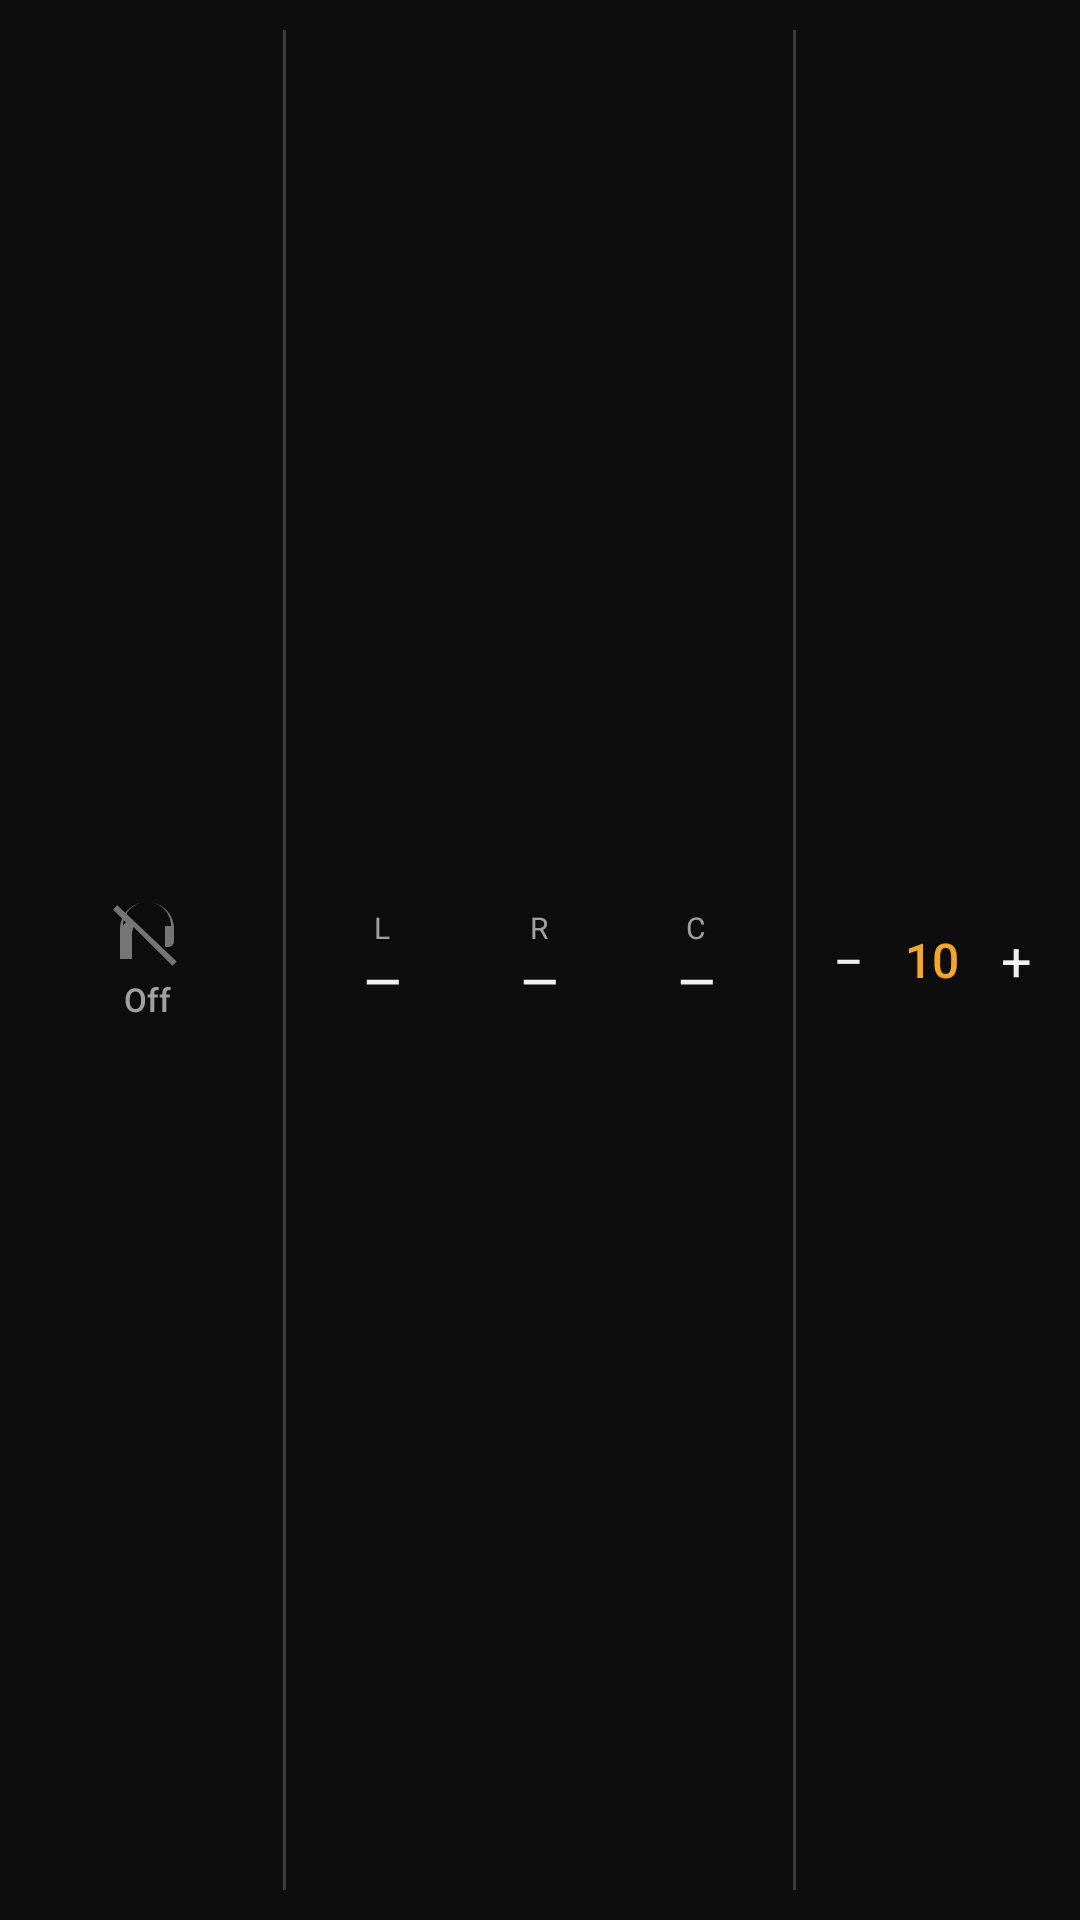

Reconstruct the res/layout file that produces this screen, plus the resources it refers to.
<!-- AndroidManifest.xml: application theme Theme.SonyBudControl -->
<!-- res/layout/widget_status_bar.xml -->
<?xml version="1.0" encoding="utf-8"?>
<LinearLayout
    xmlns:android="http://schemas.android.com/apk/res/android"
    android:id="@+id/sb_root"
    android:layout_width="match_parent"
    android:layout_height="match_parent"
    android:orientation="horizontal"
    android:background="@drawable/widget_bg"
    android:padding="10dp"
    android:gravity="center_vertical">

    
    <LinearLayout
        android:id="@+id/sb_anc_area"
        android:layout_width="0dp"
        android:layout_height="match_parent"
        android:layout_weight="1"
        android:orientation="vertical"
        android:gravity="center"
        android:background="?android:attr/selectableItemBackgroundBorderless">

        <ImageView
            android:id="@+id/sb_anc_icon"
            android:layout_width="24dp"
            android:layout_height="24dp"
            android:src="@drawable/ic_anc_off"
            android:contentDescription="ANC" />

        <TextView
            android:id="@+id/sb_anc_label"
            android:layout_width="wrap_content"
            android:layout_height="wrap_content"
            android:layout_marginTop="2dp"
            android:text="Off"
            android:textSize="11sp"
            android:textColor="@color/text_secondary"
            android:fontFamily="sans-serif-medium"
            android:singleLine="true" />
    </LinearLayout>

    
    <View
        android:layout_width="1dp"
        android:layout_height="match_parent"
        android:background="#33FFFFFF"
        android:layout_marginStart="6dp"
        android:layout_marginEnd="6dp" />

    
    <LinearLayout
        android:layout_width="0dp"
        android:layout_height="match_parent"
        android:layout_weight="2"
        android:orientation="horizontal"
        android:gravity="center">

        
        <LinearLayout
            android:layout_width="0dp"
            android:layout_height="wrap_content"
            android:layout_weight="1"
            android:orientation="vertical"
            android:gravity="center">

            <TextView
                android:layout_width="wrap_content"
                android:layout_height="wrap_content"
                android:text="L"
                android:textSize="10sp"
                android:textColor="@color/text_secondary" />

            <TextView
                android:id="@+id/sb_battery_left"
                android:layout_width="wrap_content"
                android:layout_height="wrap_content"
                android:text="—"
                android:textSize="16sp"
                android:textColor="@color/text_primary"
                android:fontFamily="sans-serif-medium" />
        </LinearLayout>

        
        <LinearLayout
            android:layout_width="0dp"
            android:layout_height="wrap_content"
            android:layout_weight="1"
            android:orientation="vertical"
            android:gravity="center">

            <TextView
                android:layout_width="wrap_content"
                android:layout_height="wrap_content"
                android:text="R"
                android:textSize="10sp"
                android:textColor="@color/text_secondary" />

            <TextView
                android:id="@+id/sb_battery_right"
                android:layout_width="wrap_content"
                android:layout_height="wrap_content"
                android:text="—"
                android:textSize="16sp"
                android:textColor="@color/text_primary"
                android:fontFamily="sans-serif-medium" />
        </LinearLayout>

        
        <LinearLayout
            android:layout_width="0dp"
            android:layout_height="wrap_content"
            android:layout_weight="1"
            android:orientation="vertical"
            android:gravity="center">

            <TextView
                android:layout_width="wrap_content"
                android:layout_height="wrap_content"
                android:text="C"
                android:textSize="10sp"
                android:textColor="@color/text_secondary" />

            <TextView
                android:id="@+id/sb_battery_case"
                android:layout_width="wrap_content"
                android:layout_height="wrap_content"
                android:text="—"
                android:textSize="16sp"
                android:textColor="@color/text_primary"
                android:fontFamily="sans-serif-medium" />
        </LinearLayout>
    </LinearLayout>

    
    <View
        android:layout_width="1dp"
        android:layout_height="match_parent"
        android:background="#33FFFFFF"
        android:layout_marginStart="6dp"
        android:layout_marginEnd="6dp" />

    
    <LinearLayout
        android:layout_width="0dp"
        android:layout_height="match_parent"
        android:layout_weight="1"
        android:orientation="horizontal"
        android:gravity="center">

        <TextView
            android:id="@+id/sb_ambient_down"
            android:layout_width="28dp"
            android:layout_height="28dp"
            android:gravity="center"
            android:text="−"
            android:textSize="18sp"
            android:textColor="@color/text_primary"
            android:background="?android:attr/selectableItemBackgroundBorderless" />

        <TextView
            android:id="@+id/sb_ambient_level"
            android:layout_width="28dp"
            android:layout_height="wrap_content"
            android:gravity="center"
            android:text="10"
            android:textSize="16sp"
            android:textColor="@color/amber_primary"
            android:fontFamily="sans-serif-medium" />

        <TextView
            android:id="@+id/sb_ambient_up"
            android:layout_width="28dp"
            android:layout_height="28dp"
            android:gravity="center"
            android:text="+"
            android:textSize="18sp"
            android:textColor="@color/text_primary"
            android:background="?android:attr/selectableItemBackgroundBorderless" />
    </LinearLayout>

</LinearLayout>
<!-- resources referenced by this layout -->
<resources>
  <color name="amber_primary">#FFF5A623</color>
  <color name="text_primary">#FFF0F0F0</color>
  <color name="text_secondary">#FFA0A0A0</color>
  <!-- drawable ic_anc_off (drawable) -->
  <?xml version="1.0" encoding="utf-8"?>
  <vector xmlns:android="http://schemas.android.com/apk/res/android"
      android:width="24dp"
      android:height="24dp"
      android:viewportWidth="24"
      android:viewportHeight="24"
      android:tint="@color/anc_off_gray">
      <path
          android:fillColor="@android:color/white"
          android:pathData="M12,1C7,1 3,5 3,10v4c0,1.1 0.9,2 2,2h1v-7h-2c0,-4.42 3.58,-8 8,-8s8,3.58 8,8h-2v7h1c1.1,0 2,-0.9 2,-2v-4c0,-5 -4,-9 -9,-9z"/>
      <path
          android:fillColor="@android:color/white"
          android:pathData="M2.1,2.1L0.69,3.51l4.3,4.3C3.37,9.13 3,10.5 3,12v8h4v-8c0,-0.94 0.19,-1.83 0.52,-2.65L20.49,22.27l1.41,-1.41z"
          android:strokeWidth="0"/>
  </vector>
  <style name="Theme.SonyBudControl" parent="android:Theme.Material.NoActionBar">
          <item name="android:statusBarColor">@color/sony_black</item>
          <item name="android:navigationBarColor">@color/sony_black</item>
          <item name="android:windowBackground">@color/sony_black</item>
      </style>
  <color name="anc_off_gray">#FF757575</color>
  <color name="sony_black">#FF0D0D0D</color>
</resources>
